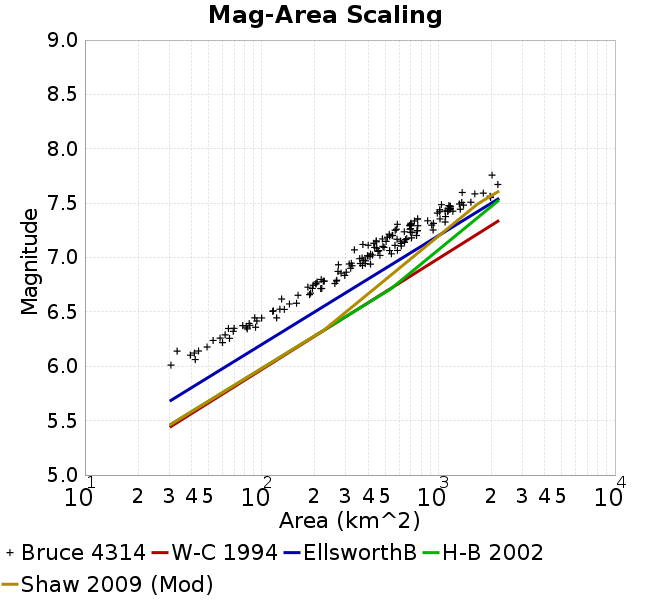

The data file committed next to this chart (first rows):
Magnitude, Mean, Standard Deviation, 0.0 fractile, 0.025 fractile, 0.16 fractile, 0.5 fractile, 0.84 fractile, 0.975 fractile, 1.0 fractile
6.05, 36.4, 8.085, 30.68, 30.68, 30.68, 36.4, 42.12, 42.12, 42.12
6.15, 41.5, 5.835, 33.26, 33.26, 33.26, 41.62, 49.14, 49.14, 49.14
6.25, 59.87, 4.704, 53.14, 53.14, 53.14, 60.04, 65.79, 65.79, 65.79
6.35, 78.92, 9.136, 64.9, 64.9, 67.42, 81.87, 88.49, 92.45, 92.45
6.45, 101.8, 13.73, 91.46, 91.46, 91.46, 97.03, 121.7, 121.7, 121.7
6.55, 132.5, 16.33, 115.5, 115.5, 115.7, 130.7, 156, 157.7, 157.7
6.65, 166.7, 27.79, 129.8, 129.8, 129.8, 173.9, 189.2, 189.2, 189.2
6.75, 219.8, 26.68, 182.8, 182.8, 194.6, 216.7, 262.8, 266.4, 266.4
6.85, 287.3, 13.76, 270.8, 270.8, 270.8, 288.6, 301.3, 301.3, 301.3
6.95, 352.4, 39.12, 272.2, 272.2, 314.7, 361.8, 387.3, 413.3, 413.3
7.05, 453.6, 64.57, 335, 335, 398.7, 448.6, 536.1, 587.4, 587.4
7.15, 541.4, 97.36, 374.2, 374.2, 433.9, 530.4, 651.5, 705.2, 705.2
7.25, 694.2, 112.2, 527.3, 527.3, 555.4, 695.8, 764.6, 935, 935
7.35, 830.8, 170.9, 586.4, 586.4, 697.6, 763.5, 1088, 1099, 1099
7.45, 1156, 105.2, 987.4, 987.4, 1024, 1159, 1295, 1389, 1389
7.55, 1658, 261.8, 1358, 1358, 1360, 1610, 1975, 1978, 1978
7.65, 2176, 0.0, 2176, 2176, 2176, 2176, 2176, 2176, 2176
7.75, 2015, 0.0, 2015, 2015, 2015, 2015, 2015, 2015, 2015
7.85, NaN, NaN, NaN, NaN, NaN, NaN, NaN, NaN, NaN
7.95, NaN, NaN, NaN, NaN, NaN, NaN, NaN, NaN, NaN
8.05, NaN, NaN, NaN, NaN, NaN, NaN, NaN, NaN, NaN
8.15, NaN, NaN, NaN, NaN, NaN, NaN, NaN, NaN, NaN
8.25, NaN, NaN, NaN, NaN, NaN, NaN, NaN, NaN, NaN
8.35, NaN, NaN, NaN, NaN, NaN, NaN, NaN, NaN, NaN
8.45, NaN, NaN, NaN, NaN, NaN, NaN, NaN, NaN, NaN
8.55, NaN, NaN, NaN, NaN, NaN, NaN, NaN, NaN, NaN
8.65, NaN, NaN, NaN, NaN, NaN, NaN, NaN, NaN, NaN
8.75, NaN, NaN, NaN, NaN, NaN, NaN, NaN, NaN, NaN
8.85, NaN, NaN, NaN, NaN, NaN, NaN, NaN, NaN, NaN
8.95, NaN, NaN, NaN, NaN, NaN, NaN, NaN, NaN, NaN
